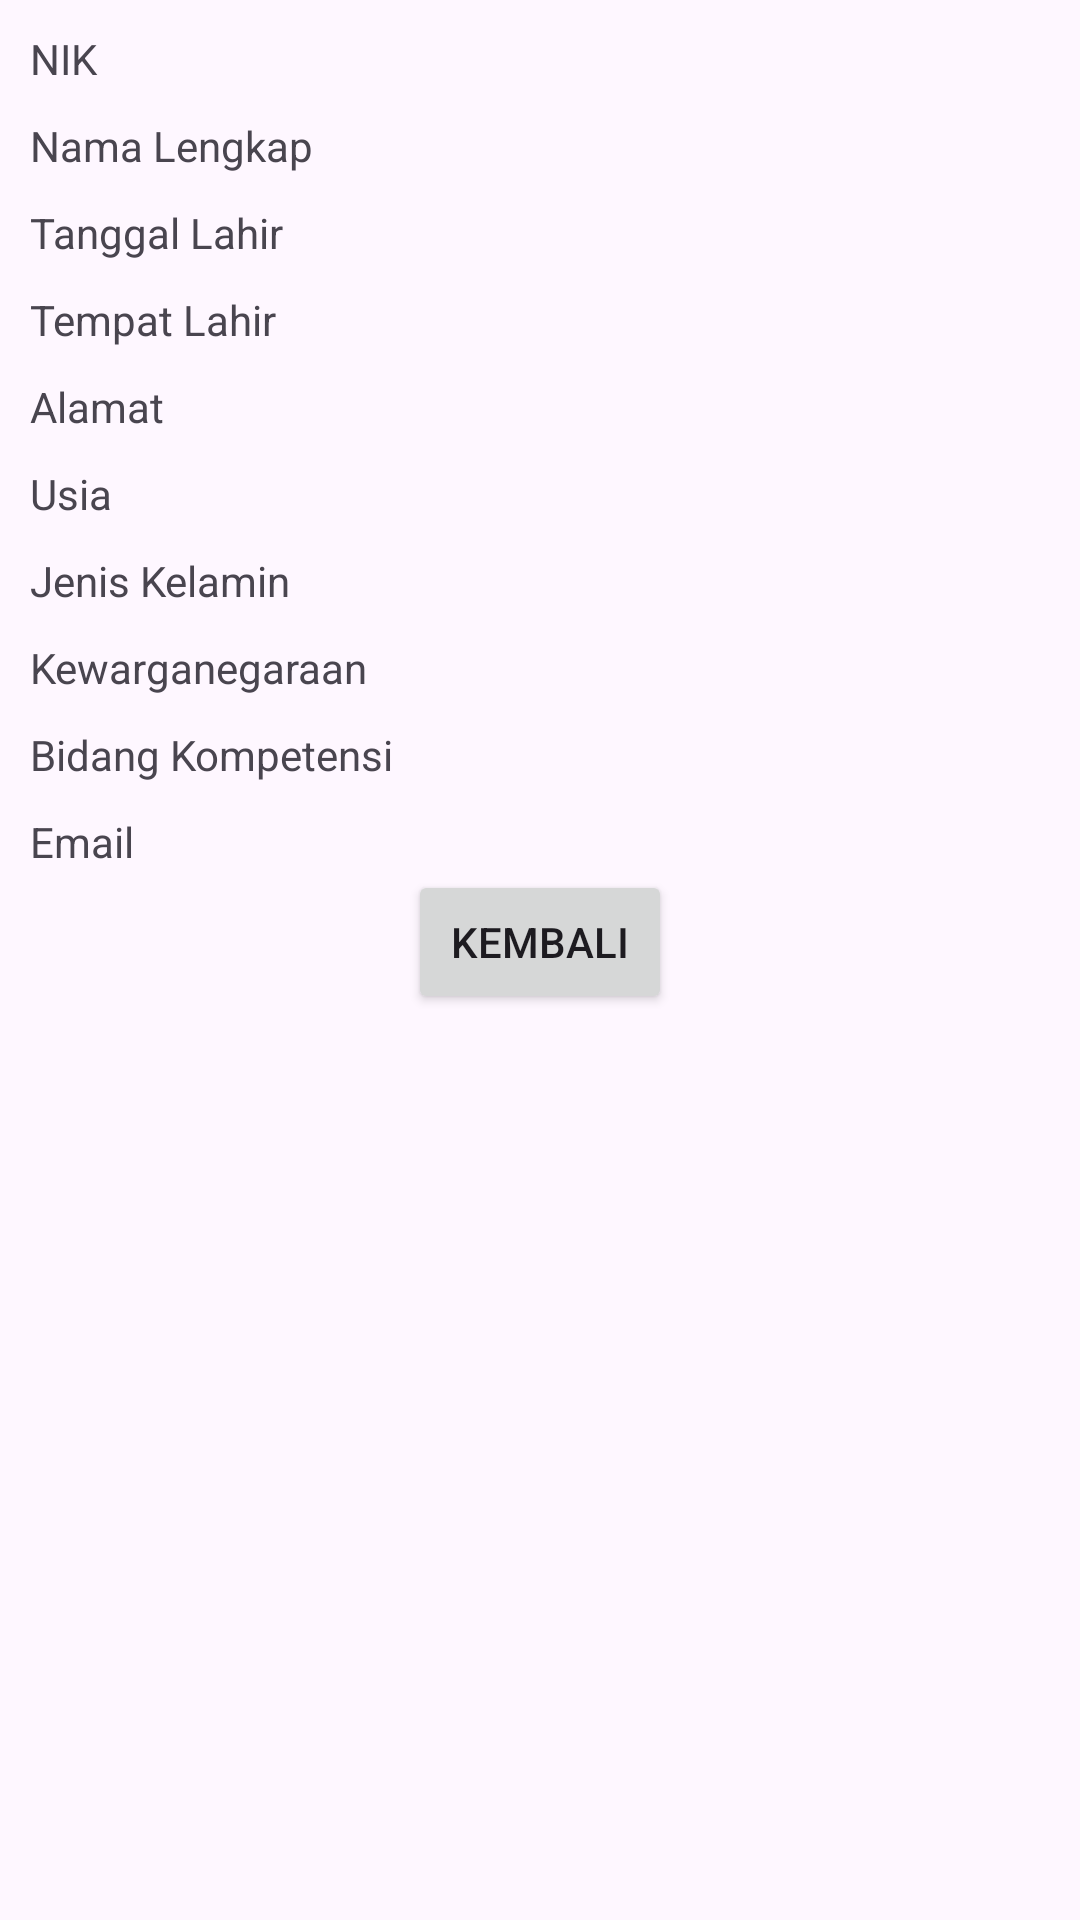

Layout XML and referenced resources for this Android screen:
<!-- AndroidManifest.xml: application theme Theme.UTS_PemrogramanWeb -->
<!-- res/layout/activity_second.xml -->
<?xml version="1.0" encoding="utf-8"?>
<LinearLayout
    xmlns:android="http://schemas.android.com/apk/res/android"
    xmlns:tools="http://schemas.android.com/tools"
    android:id="@+id/main"
    android:layout_width="match_parent"
    android:layout_height="match_parent"
    tools:context="SecondActivity"
    android:orientation="vertical">

    <TableLayout
        android:layout_width="match_parent"
        android:layout_height="wrap_content"
        android:padding="10dp">

        <TableRow>

            <TextView
                android:layout_weight="1"
                android:layout_width="0dp"
                android:text="NIK" />

            <TextView
                android:id="@+id/nik"
                android:layout_width="0dp"
                android:layout_weight="1" />

        </TableRow>

        <Space
            android:layout_width="wrap_content"
            android:layout_height="10dp" />

        <TableRow>

            <TextView
                android:layout_weight="1"
                android:layout_width="0dp"
                android:text="Nama Lengkap" />

            <TextView
                android:id="@+id/nama_lengkap"
                android:layout_width="0dp"
                android:layout_weight="1" />

        </TableRow>

        <Space
            android:layout_width="wrap_content"
            android:layout_height="10dp" />

        <TableRow>

            <TextView
                android:layout_weight="1"
                android:layout_width="0dp"
                android:text="Tanggal Lahir" />

            <TextView
                android:id="@+id/tanggal_lahir"
                android:layout_width="0dp"
                android:layout_weight="1" />

        </TableRow>

        <Space
            android:layout_width="wrap_content"
            android:layout_height="10dp" />

        <TableRow>

            <TextView
                android:layout_weight="1"
                android:layout_width="0dp"
                android:text="Tempat Lahir" />

            <TextView
                android:id="@+id/tempat_lahir"
                android:layout_width="0dp"
                android:layout_weight="1" />

        </TableRow>

        <Space
            android:layout_width="wrap_content"
            android:layout_height="10dp" />

        <TableRow>

            <TextView
                android:layout_weight="1"
                android:layout_width="0dp"
                android:text="Alamat" />

            <TextView
                android:id="@+id/alamat"
                android:layout_width="0dp"
                android:layout_weight="1" />

        </TableRow>

        <Space
            android:layout_width="wrap_content"
            android:layout_height="10dp" />

        <TableRow>

            <TextView
                android:layout_weight="1"
                android:layout_width="0dp"
                android:text="Usia" />

            <TextView
                android:id="@+id/usia"
                android:layout_width="0dp"
                android:layout_weight="1" />

        </TableRow>

        <Space
            android:layout_width="wrap_content"
            android:layout_height="10dp" />

        <TableRow>

            <TextView
                android:layout_weight="1"
                android:layout_width="0dp"
                android:text="Jenis Kelamin" />

            <TextView
                android:id="@+id/jenis_kelamin"
                android:layout_width="0dp"
                android:layout_weight="1" />
        </TableRow>

        <Space
            android:layout_width="wrap_content"
            android:layout_height="10dp" />

        <TableRow>

            <TextView
                android:layout_weight="1"
                android:layout_width="0dp"
                android:text="Kewarganegaraan" />

            <TextView
                android:id="@+id/kewarganegaraan"
                android:layout_width="0dp"
                android:layout_weight="1" />

        </TableRow>

        <Space
            android:layout_width="wrap_content"
            android:layout_height="10dp" />

        <TableRow>

            <TextView
                android:layout_weight="1"
                android:layout_width="0dp"
                android:text="Bidang Kompetensi" />

            <TextView
                android:id="@+id/BidangKompetensi"
                android:layout_width="0dp"
                android:layout_weight="1" />

        </TableRow>

        <Space
            android:layout_width="wrap_content"
            android:layout_height="10dp" />

        <TableRow>

            <TextView
                android:layout_weight="1"
                android:layout_width="0dp"
                android:text="Email" />

            <TextView
                android:id="@+id/email"
                android:layout_width="0dp"
                android:layout_weight="1" />

        </TableRow>

        <LinearLayout
            android:layout_width="234dp"
            android:layout_height="wrap_content"
            android:gravity="center">

            <Button
                android:id="@+id/btnBack"
                android:layout_width="wrap_content"
                android:layout_height="wrap_content"
                android:text="Kembali" />

        </LinearLayout>

    </TableLayout>

</LinearLayout>
<!-- resources referenced by this layout -->
<resources>
  <style name="Theme.UTS_PemrogramanWeb" parent="Base.Theme.UTS_PemrogramanWeb" />
  <style name="Base.Theme.UTS_PemrogramanWeb" parent="Theme.Material3.DayNight.NoActionBar">
          
          
      </style>
</resources>
